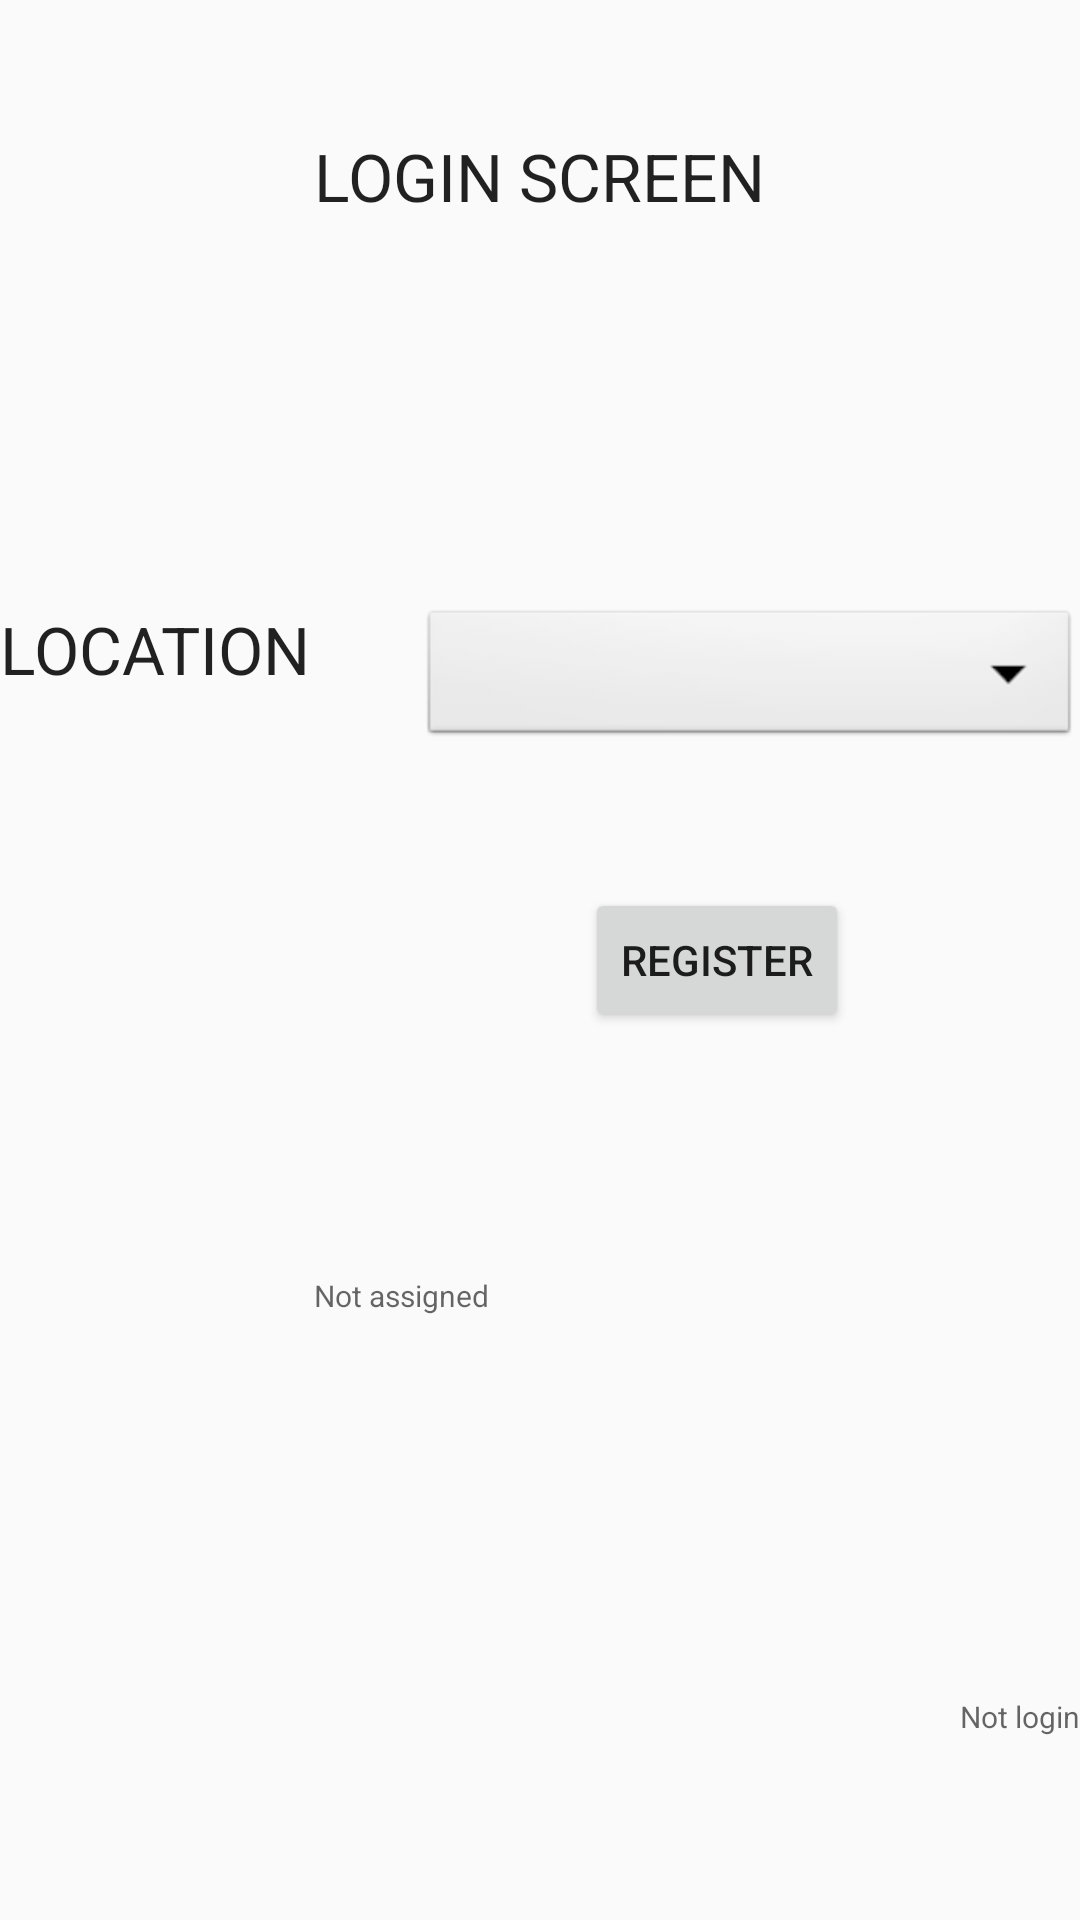

Layout XML and referenced resources for this Android screen:
<!-- AndroidManifest.xml: application theme AppTheme -->
<!-- res/layout/menu4_layout.xml -->
<?xml version="1.0" encoding="utf-8"?>
<RelativeLayout xmlns:android="http://schemas.android.com/apk/res/android"
    android:layout_width="match_parent" android:layout_height="match_parent"
    >

    <TextView
        android:layout_width="wrap_content"
        android:layout_height="wrap_content"
        android:textAppearance="?android:attr/textAppearanceLarge"
        android:text="LOGIN SCREEN"
        android:id="@+id/textView1"
        android:layout_alignParentTop="true"
        android:layout_centerHorizontal="true"
        android:layout_marginTop="44dp" />

    <TextView
        android:layout_width="140dp"
        android:layout_height="wrap_content"
        android:textAppearance="?android:attr/textAppearanceLarge"
        android:text="LOCATION"
        android:id="@+id/textView3"
        android:layout_above="@+id/REG_BUT"
        android:layout_alignParentStart="true"
        android:layout_marginBottom="65dp" />

    <Button
        android:layout_width="wrap_content"
        android:layout_height="wrap_content"
        android:text="REGISTER"
        android:id="@+id/REG_BUT"
        android:layout_centerVertical="true"
        android:layout_alignParentEnd="true"
        android:layout_marginEnd="77dp" />

    <Spinner
        android:id="@+id/spinner2"
        android:layout_width="wrap_content"
        android:layout_height="wrap_content"
        android:background="@android:drawable/btn_dropdown"
        android:spinnerMode="dropdown"
        android:layout_alignTop="@+id/textView3"
        android:layout_alignParentEnd="true"
        android:layout_toEndOf="@+id/textView3" />

    <TextView
        android:id="@+id/textView61"
        android:layout_width="wrap_content"
        android:layout_height="wrap_content"
        android:text="@string/status"
        android:textAppearance="?android:attr/textAppearanceMedium"
        android:textSize="10sp"
        android:layout_alignParentBottom="true"
        android:layout_alignParentEnd="true"
        android:layout_marginBottom="61dp" />

    <TextView
        android:id="@+id/textView71"
        android:layout_width="wrap_content"
        android:layout_height="wrap_content"
        android:text="@string/Role"
        android:textAppearance="?android:attr/textAppearanceMedium"
        android:textSize="10sp"
        android:layout_alignStart="@+id/textView1"
        android:layout_marginTop="81dp"
        android:layout_below="@+id/REG_BUT" />

</RelativeLayout>
<!-- resources referenced by this layout -->
<resources>
  <string name="Role">Not assigned</string>
  <string name="status">Not login</string>
  <style name="AppTheme" parent="Theme.AppCompat.Light.DarkActionBar">
          
          <item name="colorPrimary">@color/primaryColor</item>
          <item name="colorPrimaryDark">@color/accentcolor</item>
          <item name="colorAccent">@color/secondarycolor</item>
  
      </style>
  <color name="primaryColor"> #03a9f4</color>
  <color name="accentcolor">#0288d1</color>
  <color name="secondarycolor">#80d8ff</color>
</resources>
